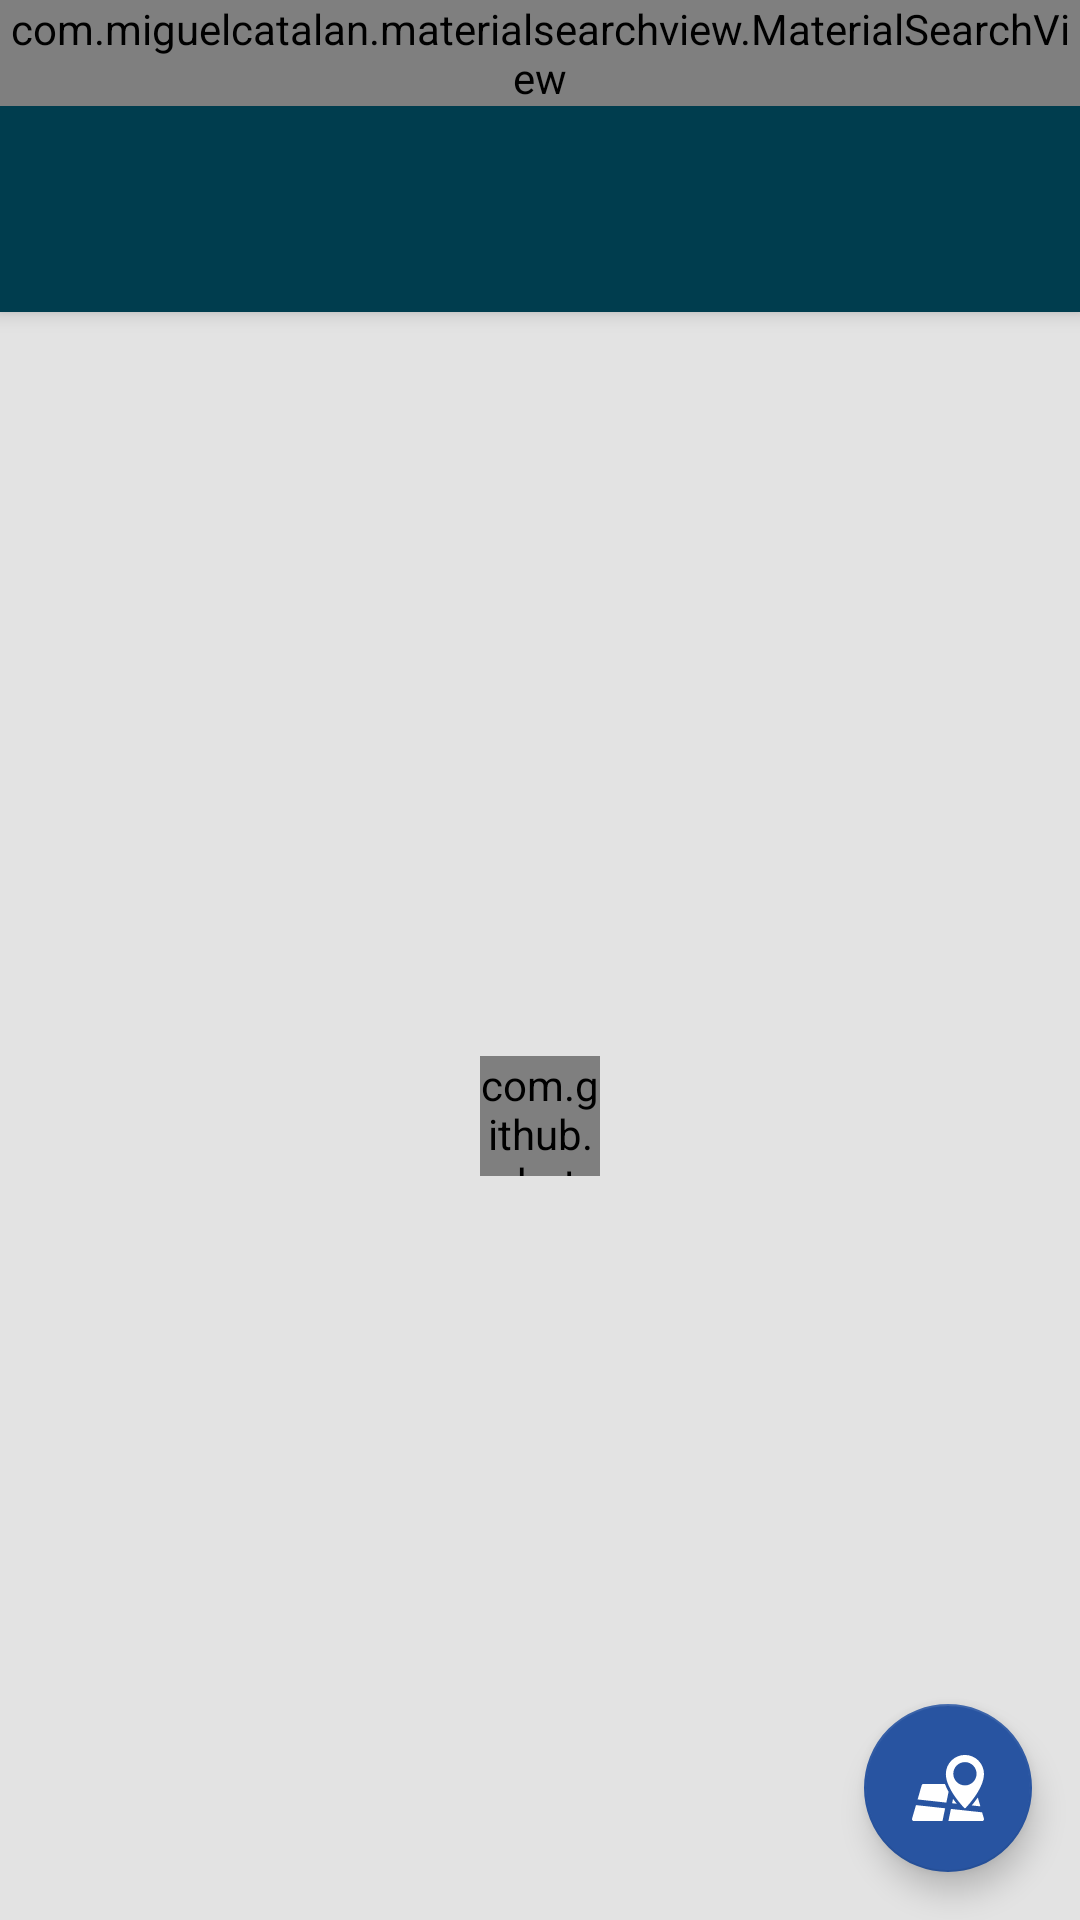

Here is an Android app screen rendered from its layout file. Give the layout XML and the strings, colors and styles it references.
<!-- AndroidManifest.xml: application theme AppTheme -->
<!-- res/layout/app_bar_main.xml -->
<?xml version="1.0" encoding="utf-8"?>
<android.support.design.widget.CoordinatorLayout xmlns:android="http://schemas.android.com/apk/res/android"
    xmlns:app="http://schemas.android.com/apk/res-auto"
    xmlns:tools="http://schemas.android.com/tools"
    android:layout_width="match_parent"
    android:layout_height="match_parent"
    android:fitsSystemWindows="true"
    android:id="@+id/coordinate"
    tools:context="com.sochfoundation.agronization.MainActivity">

    <android.support.design.widget.AppBarLayout
        android:layout_width="match_parent"
        android:layout_height="wrap_content"
        android:theme="@style/AppTheme.AppBarOverlay">

        <FrameLayout
            android:id="@+id/toolbar_container"
            android:layout_width="match_parent"
            android:layout_height="wrap_content">

            <android.support.v7.widget.Toolbar
                android:id="@+id/toolbar"
                android:layout_width="match_parent"
                android:layout_height="?attr/actionBarSize"
                android:background="?attr/colorPrimary"
                app:popupTheme="@style/AppTheme.PopupOverlay" />

            <com.miguelcatalan.materialsearchview.MaterialSearchView
                android:id="@+id/search_view"
                android:layout_width="match_parent"
                android:layout_height="wrap_content" />
        </FrameLayout>

        <android.support.design.widget.TabLayout
            android:id="@+id/tabs"
            android:layout_width="match_parent"
            android:layout_height="wrap_content" />
    </android.support.design.widget.AppBarLayout>

    <RelativeLayout
        android:layout_width="match_parent"
        android:layout_height="match_parent"
        app:layout_behavior="@string/appbar_scrolling_view_behavior">


        <android.support.v7.widget.RecyclerView
            android:padding="4dp"
            android:id="@+id/search_recycler"
            android:layout_width="match_parent"
            android:layout_height="match_parent"
            android:background="@color/white_secondary"
            app:layout_behavior="@string/appbar_scrolling_view_behavior" />

        <android.support.v4.view.ViewPager
            android:id="@+id/viewpager"
            android:layout_width="match_parent"
            android:layout_height="match_parent"
            app:layout_behavior="@string/appbar_scrolling_view_behavior" />

        <TextView
            android:id="@+id/txt_no_match"
            android:layout_width="wrap_content"
            android:layout_height="wrap_content"
            android:layout_centerInParent="true"
            android:textAppearance="?android:attr/textAppearanceLarge"
            />
        <com.github.rahatarmanahmed.cpv.CircularProgressView
            android:id="@+id/progress_view_search"
            android:layout_width="40dp"
            android:layout_height="40dp"
            android:layout_centerInParent="true"
            app:cpv_animAutostart="false"
            app:cpv_indeterminate="true" />
    </RelativeLayout>

    <android.support.design.widget.FloatingActionButton
        android:id="@+id/fab"
        android:layout_width="wrap_content"
        android:layout_height="wrap_content"
        android:layout_gravity="bottom|end"
        android:layout_margin="@dimen/fab_margin"
        android:src="@drawable/map" />

</android.support.design.widget.CoordinatorLayout>
<!-- resources referenced by this layout -->
<resources>
  <color name="white_secondary">#e3e3e3</color>
  <dimen name="fab_margin">16dp</dimen>
  <!-- drawable map (drawable) -->
  <vector android:height="24dp" android:viewportHeight="374.003"
      android:viewportWidth="374.003" android:width="24dp" xmlns:android="http://schemas.android.com/apk/res/android">
      <path android:fillColor="#FFFFFF" android:pathData="M170.9,165.6H60c-4.5,0 -8.4,2.9 -9.6,7.2l-21.3,73.7l149.3,16.3l11.7,-56.1C182.8,193.8 176.1,179.9 170.9,165.6z"/>
      <path android:fillColor="#FFFFFF" android:pathData="M310.4,277.4l44.8,4.9l-13.4,-46.3c-1.8,2.6 -3.6,5.2 -5.3,7.7C327.4,256.4 318.3,267.8 310.4,277.4z"/>
      <path android:fillColor="#FFFFFF" android:pathData="M213.1,243.2l-4.8,23l24.2,2.6c-6.1,-7.6 -12.6,-16 -19,-25.1C213.4,243.5 213.3,243.3 213.1,243.2z"/>
      <path android:fillColor="#FFFFFF" android:pathData="M0.4,346c-0.9,3 -0.3,6.3 1.6,8.8c1.9,2.5 4.8,4 8,4h148.3l13.9,-66.4L20.7,275.8L0.4,346z"/>
      <path android:fillColor="#FFFFFF" android:pathData="M364.2,313.4l-162,-17.7l-13.2,63.1h175c0,0 0,0 0,0c5.5,0 10,-4.5 10,-10c0,-1.2 -0.2,-2.3 -0.6,-3.4L364.2,313.4z"/>
      <path android:fillColor="#FFFFFF" android:pathData="M270.8,290.1c1.1,1.1 2.6,1.8 4.1,1.8c1.6,0 3.1,-0.6 4.1,-1.8c9.1,-9.7 27.1,-29.8 45.1,-55.1c22.7,-32 49.8,-78.9 49.8,-120.7c0,-54.6 -44.4,-99 -99.1,-99c-54.6,0 -99,44.4 -99,99c0,41.8 27.1,88.7 49.8,120.7C243.8,260.4 261.7,280.4 270.8,290.1zM275,52.5c33.3,0 60.5,27.1 60.5,60.5c0,33.3 -27.1,60.5 -60.5,60.5c-33.3,0 -60.5,-27.1 -60.5,-60.5C214.5,79.6 241.6,52.5 275,52.5z"/>
  </vector>
  <style name="AppTheme.AppBarOverlay" parent="ThemeOverlay.AppCompat.Dark.ActionBar" />
  <style name="AppTheme.PopupOverlay" parent="ThemeOverlay.AppCompat.Light" />
  <style name="AppTheme" parent="Theme.AppCompat.Light.DarkActionBar">
          
          <item name="colorPrimary">@color/colorPrimary</item>
          <item name="colorPrimaryDark">@color/colorPrimaryDark</item>
          <item name="colorAccent">@color/colorAccent</item>
      </style>
  <color name="colorPrimary">#003D4E</color>
  <color name="colorPrimaryDark">#00293E</color>
  <color name="colorAccent">#2854A1</color>
</resources>
